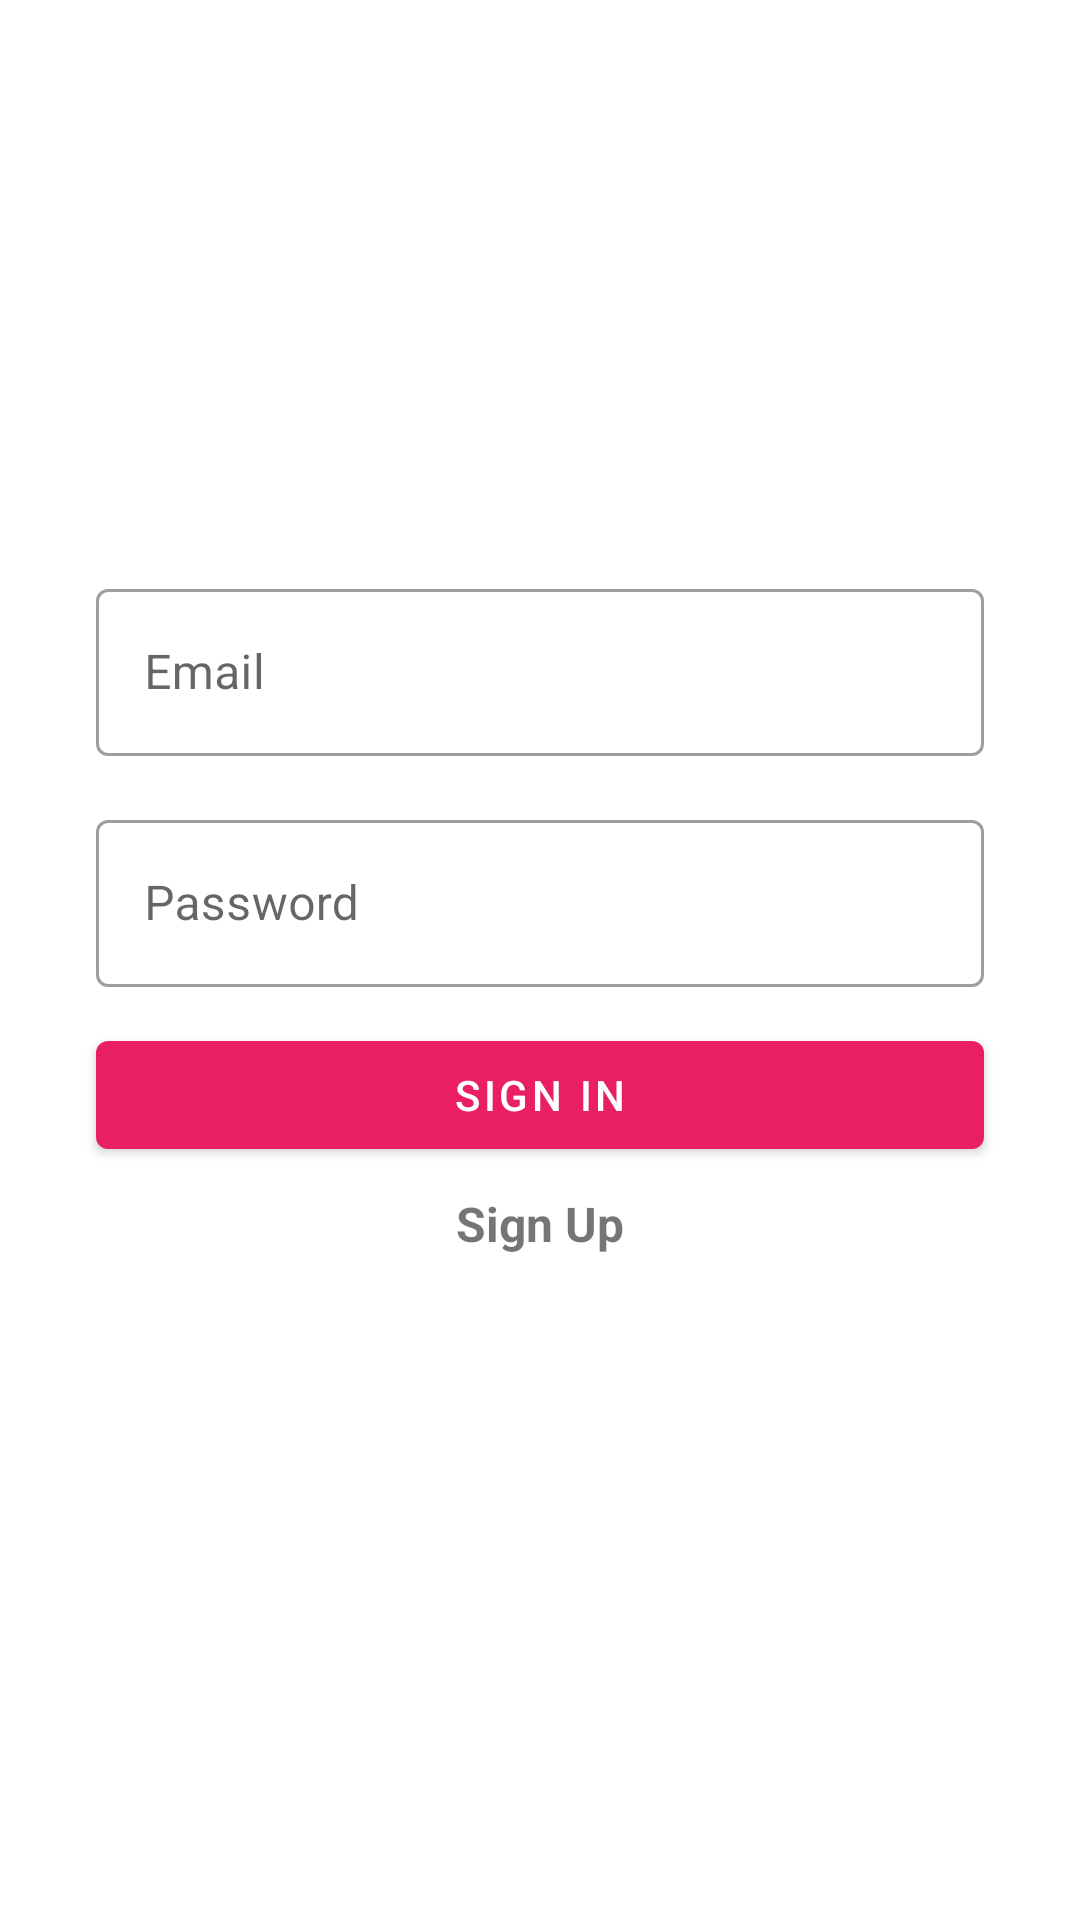

Reconstruct the res/layout file that produces this screen, plus the resources it refers to.
<!-- AndroidManifest.xml: application theme Theme.GifsVideo -->
<!-- res/layout/activity_login.xml -->
<?xml version="1.0" encoding="utf-8"?>
<ScrollView xmlns:android="http://schemas.android.com/apk/res/android"
    xmlns:app="http://schemas.android.com/apk/res-auto"
    android:layout_width="match_parent"
    android:layout_height="match_parent"
    android:fillViewport="true">

    <LinearLayout
        android:layout_width="match_parent"
        android:layout_height="match_parent"
        android:gravity="center"
        android:orientation="vertical">

        <com.google.android.material.textfield.TextInputLayout
            android:id="@+id/textEmailInput"
            style="@style/Widget.MaterialComponents.TextInputLayout.OutlinedBox"
            android:layout_width="match_parent"
            android:layout_height="wrap_content"
            android:layout_marginStart="32dp"
            android:layout_marginEnd="32dp"
            android:hint="Email">

            <com.google.android.material.textfield.TextInputEditText
                android:id="@+id/emailInput"
                android:layout_width="match_parent"
                android:layout_height="wrap_content"
                android:inputType="textEmailAddress" />

        </com.google.android.material.textfield.TextInputLayout>

        <com.google.android.material.textfield.TextInputLayout
            android:id="@+id/pwd"
            style="@style/Widget.MaterialComponents.TextInputLayout.OutlinedBox"
            android:layout_width="match_parent"
            android:layout_height="wrap_content"
            android:layout_marginStart="32dp"
            android:layout_marginTop="16dp"
            android:layout_marginEnd="32dp"
            android:hint="Password">

            <com.google.android.material.textfield.TextInputEditText
                android:id="@+id/passwordInput"
                android:layout_width="match_parent"
                android:layout_height="wrap_content"
                android:inputType="textPassword" />

        </com.google.android.material.textfield.TextInputLayout>

        <RelativeLayout
            android:layout_width="match_parent"
            android:layout_height="wrap_content"
            android:layout_marginTop="4dp"
            android:orientation="horizontal">

            <com.google.android.material.button.MaterialButton
                android:id="@+id/sign_in_button"
                android:layout_width="match_parent"
                android:layout_height="wrap_content"
                android:layout_centerInParent="true"
                android:layout_marginStart="32dp"
                android:layout_marginTop="16dp"
                android:layout_marginEnd="32dp"
                android:text="Sign In" />

        </RelativeLayout>


        <TextView
            android:id="@+id/sign_up_button"
            android:layout_width="wrap_content"
            android:layout_height="wrap_content"
            android:textSize="16sp"
            android:textStyle="bold"
            android:layout_marginBottom="30dp"
            android:text="Sign Up"/>

    </LinearLayout>
</ScrollView>
<!-- resources referenced by this layout -->
<resources>
  <style name="Theme.GifsVideo" parent="Theme.MaterialComponents.DayNight.DarkActionBar">
          
          <item name="colorPrimary">@color/darkPink</item>
          <item name="colorPrimaryVariant">@color/light_pink</item>
          <item name="colorOnPrimary">@color/white</item>
          
          <item name="colorSecondary">@color/teal_200</item>
          <item name="colorSecondaryVariant">@color/teal_700</item>
          <item name="colorOnSecondary">@color/black</item>
          
          <item name="android:statusBarColor" tools:targetApi="l">?attr/colorPrimaryVariant</item>
          
  
          
          <item name="android:textColorPrimary">@color/black</item>
  
      </style>
  <color name="darkPink">#E91E63</color>
  <color name="light_pink">#DCE91E63</color>
  <color name="white">#FFFFFFFF</color>
  <color name="teal_200">#FF03DAC5</color>
  <color name="teal_700">#FF018786</color>
  <color name="black">#FF000000</color>
</resources>
